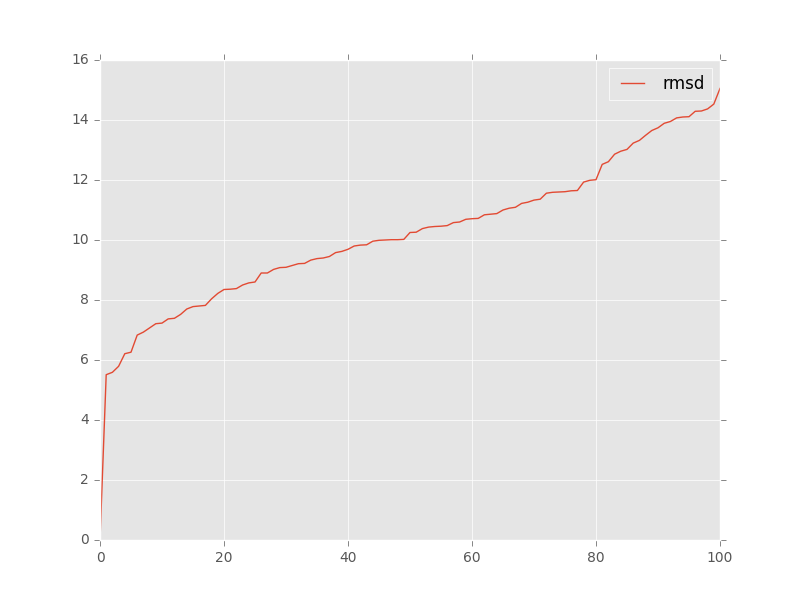

The data file committed next to this chart (first rows):
, target, model, rmsd, group_name
0, 1y26_rpr_ref.pdb, tar_ade_pk-35b2a2c1_ALL-000001_AA.pdb, 8.35, 
1, 1y26_rpr_ref.pdb, tar_ade_pk-35b2a2c1_ALL-000002_AA.pdb, 7.52, 
2, 1y26_rpr_ref.pdb, tar_ade_pk-35b2a2c1_ALL-000003_AA.pdb, 7.07, 
3, 1y26_rpr_ref.pdb, tar_ade_pk-35b2a2c1_ALL-000004_AA.pdb, 8.9, 
4, 1y26_rpr_ref.pdb, tar_ade_pk-35b2a2c1_ALL-000005_AA.pdb, 7.78, 
5, 1y26_rpr_ref.pdb, tar_ade_pk-35b2a2c1_ALL-000006_AA.pdb, 9.38, 
6, 1y26_rpr_ref.pdb, tar_ade_pk-35b2a2c1_ALL-000007_AA.pdb, 9.08, 
7, 1y26_rpr_ref.pdb, tar_ade_pk-35b2a2c1_ALL-000008_AA.pdb, 7.82, 
8, 1y26_rpr_ref.pdb, tar_ade_pk-35b2a2c1_ALL-000009_AA.pdb, 6.93, 
9, 1y26_rpr_ref.pdb, tar_ade_pk-35b2a2c1_ALL-000010_AA.pdb, 7.7, 
10, 1y26_rpr_ref.pdb, tar_min.out.1.pdb, 10.01, 
11, 1y26_rpr_ref.pdb, tar_min.out.10.pdb, 13.89, 
12, 1y26_rpr_ref.pdb, tar_min.out.2.pdb, 10.71, 
13, 1y26_rpr_ref.pdb, tar_min.out.3.pdb, 8.6, 
14, 1y26_rpr_ref.pdb, tar_min.out.4.pdb, 12.86, 
15, 1y26_rpr_ref.pdb, tar_min.out.5.pdb, 8.04, 
16, 1y26_rpr_ref.pdb, tar_min.out.6.pdb, 9.02, 
17, 1y26_rpr_ref.pdb, tar_min.out.7.pdb, 9.8, 
18, 1y26_rpr_ref.pdb, tar_min.out.8.pdb, 8.57, 
19, 1y26_rpr_ref.pdb, tar_min.out.9.pdb, 10.72, 
20, 1y26_rpr_ref.pdb, a04_9c6339e0-591c-498d-9745-1a828f9ee81d…, 9.62, 
21, 1y26_rpr_ref.pdb, a04_9c6339e0-591c-498d-9745-1a828f9ee81d…, 7.21, 
22, 1y26_rpr_ref.pdb, a04_9c6339e0-591c-498d-9745-1a828f9ee81d…, 9.22, 
23, 1y26_rpr_ref.pdb, a04_9c6339e0-591c-498d-9745-1a828f9ee81d…, 8.38, 
24, 1y26_rpr_ref.pdb, a04_9c6339e0-591c-498d-9745-1a828f9ee81d…, 9.69, 
25, 1y26_rpr_ref.pdb, a04_9c6339e0-591c-498d-9745-1a828f9ee81d…, 9.15, 
26, 1y26_rpr_ref.pdb, a04_9c6339e0-591c-498d-9745-1a828f9ee81d…, 8.9, 
27, 1y26_rpr_ref.pdb, a04_9c6339e0-591c-498d-9745-1a828f9ee81d…, 9.4, 
28, 1y26_rpr_ref.pdb, a04_9c6339e0-591c-498d-9745-1a828f9ee81d…, 10.69, 
29, 1y26_rpr_ref.pdb, a04_9c6339e0-591c-498d-9745-1a828f9ee81d…, 10.86, 
30, 1y26_rpr_ref.pdb, a04_min.out.1.pdb, 14.53, 
31, 1y26_rpr_ref.pdb, a04_min.out.10.pdb, 10.26, 
32, 1y26_rpr_ref.pdb, a04_min.out.2.pdb, 12.61, 
33, 1y26_rpr_ref.pdb, a04_min.out.3.pdb, 13.74, 
34, 1y26_rpr_ref.pdb, a04_min.out.4.pdb, 10.38, 
35, 1y26_rpr_ref.pdb, a04_min.out.5.pdb, 14.11, 
36, 1y26_rpr_ref.pdb, a04_min.out.6.pdb, 13.95, 
37, 1y26_rpr_ref.pdb, a04_min.out.7.pdb, 14.1, 
38, 1y26_rpr_ref.pdb, a04_min.out.8.pdb, 13.65, 
39, 1y26_rpr_ref.pdb, a04_min.out.9.pdb, 10.88, 
40, 1y26_rpr_ref.pdb, b28_7bc1d432-eac8-47cf-a42e-aa3c89efc721…, 11.56, 
41, 1y26_rpr_ref.pdb, b28_7bc1d432-eac8-47cf-a42e-aa3c89efc721…, 10.25, 
42, 1y26_rpr_ref.pdb, b28_7bc1d432-eac8-47cf-a42e-aa3c89efc721…, 11.33, 
43, 1y26_rpr_ref.pdb, b28_7bc1d432-eac8-47cf-a42e-aa3c89efc721…, 11.22, 
44, 1y26_rpr_ref.pdb, b28_7bc1d432-eac8-47cf-a42e-aa3c89efc721…, 11.0, 
45, 1y26_rpr_ref.pdb, b28_7bc1d432-eac8-47cf-a42e-aa3c89efc721…, 11.6, 
46, 1y26_rpr_ref.pdb, b28_7bc1d432-eac8-47cf-a42e-aa3c89efc721…, 11.93, 
47, 1y26_rpr_ref.pdb, b28_7bc1d432-eac8-47cf-a42e-aa3c89efc721…, 11.64, 
48, 1y26_rpr_ref.pdb, b28_7bc1d432-eac8-47cf-a42e-aa3c89efc721…, 10.6, 
49, 1y26_rpr_ref.pdb, b28_7bc1d432-eac8-47cf-a42e-aa3c89efc721…, 9.84, 
50, 1y26_rpr_ref.pdb, b28_min.out.1.pdb, 11.65, 
51, 1y26_rpr_ref.pdb, b28_min.out.10.pdb, 11.36, 
52, 1y26_rpr_ref.pdb, b28_min.out.2.pdb, 13.02, 
53, 1y26_rpr_ref.pdb, b28_min.out.3.pdb, 14.07, 
54, 1y26_rpr_ref.pdb, b28_min.out.4.pdb, 5.51, 
55, 1y26_rpr_ref.pdb, b28_min.out.5.pdb, 9.21, 
56, 1y26_rpr_ref.pdb, b28_min.out.6.pdb, 7.37, 
57, 1y26_rpr_ref.pdb, b28_min.out.7.pdb, 6.26, 
58, 1y26_rpr_ref.pdb, b28_min.out.8.pdb, 10.84, 
59, 1y26_rpr_ref.pdb, b28_min.out.9.pdb, 9.99, 
... 41 more rows
